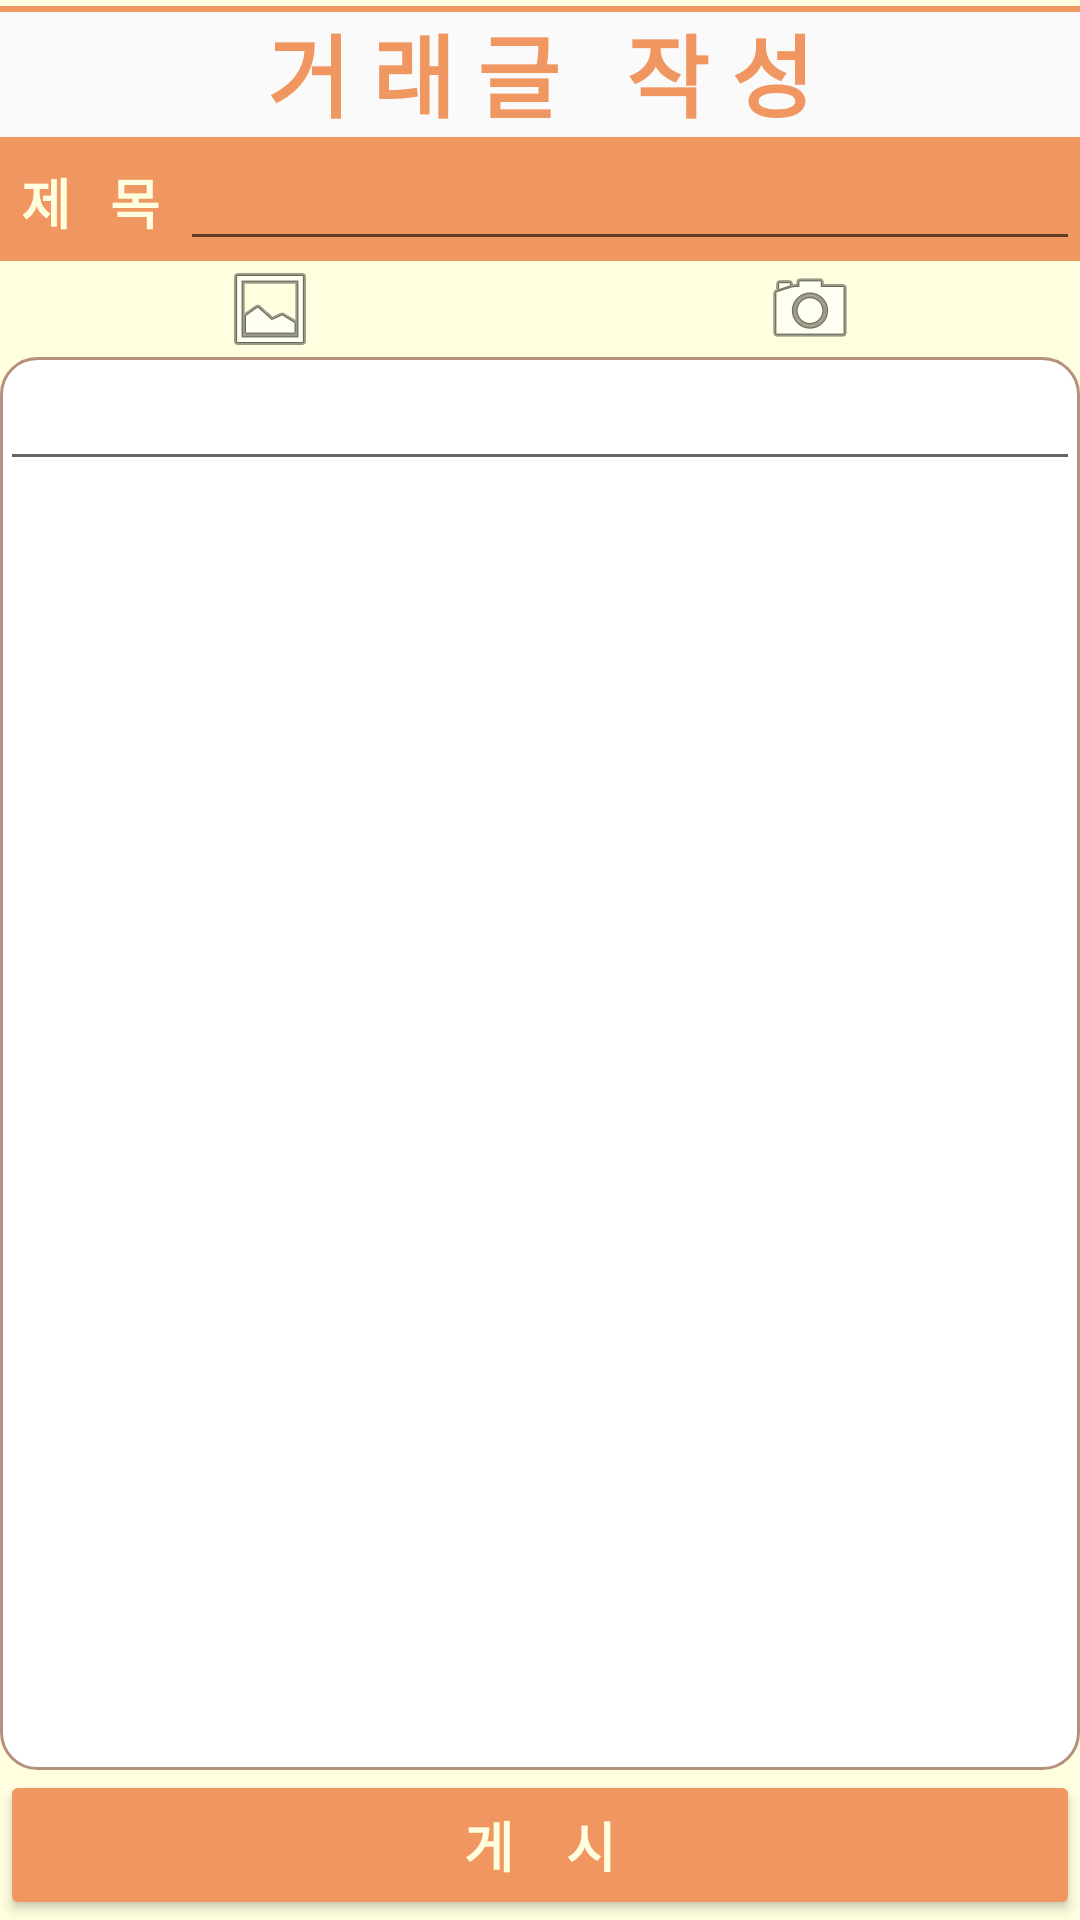

Layout XML and referenced resources for this Android screen:
<!-- AndroidManifest.xml: application theme AppTheme -->
<!-- res/layout/shopfrag.xml -->
<?xml version="1.0" encoding="utf-8"?>
<LinearLayout xmlns:android="http://schemas.android.com/apk/res/android"
    xmlns:app="http://schemas.android.com/apk/res-auto"
    android:layout_width="match_parent"
    android:layout_height="match_parent"
    android:background="#FFFFDF"
    android:orientation="vertical">

    <TextView
        android:layout_width="match_parent"
        android:layout_height="wrap_content"
        android:layout_marginTop="2dp"
        android:background="?android:attr/actionModeSplitBackground"
        android:text="거 래 글   작 성"
        android:textAlignment="center"
        android:textColor="@color/colorPrimaryDark"
        android:textSize="30sp"
        android:textStyle="bold" />

    <TableLayout
        android:layout_width="match_parent"
        android:layout_height="match_parent"
        android:layout_weight="1">

        <TableRow
            android:layout_width="match_parent"
            android:layout_height="match_parent"
            android:background="#F09661">

            <TextView
                android:id="@+id/textView31"
                android:layout_width="0dp"
                android:layout_height="wrap_content"
                android:layout_weight="2"
                android:text="제   목"
                android:textAlignment="center"
                android:textColor="@color/default_bccolor"
                android:textSize="18sp"
                android:textStyle="bold" />

            <EditText
                android:id="@+id/sell_title"
                android:layout_width="match_parent"
                android:layout_height="wrap_content"
                android:layout_weight="3"
                android:ems="10"
                android:inputType="textPersonName" />

        </TableRow>

        <TableRow
            android:layout_width="match_parent"
            android:layout_height="match_parent">

            <LinearLayout
                android:layout_width="match_parent"
                android:layout_height="match_parent"
                android:layout_weight="1"
                android:orientation="horizontal">

                <ImageButton
                    android:id="@+id/sell_gell"
                    android:layout_width="wrap_content"
                    android:layout_height="wrap_content"
                    android:layout_weight="1"
                    android:background="@drawable/button_round"
                    app:srcCompat="@android:drawable/ic_menu_gallery" />

                <ImageButton
                    android:id="@+id/sell_camera"
                    android:layout_width="wrap_content"
                    android:layout_height="wrap_content"
                    android:layout_weight="1"
                    android:background="@drawable/button_round"
                    app:srcCompat="@android:drawable/ic_menu_camera" />

            </LinearLayout>

        </TableRow>

        <TableRow
            android:layout_width="match_parent"
            android:layout_height="match_parent"
            android:layout_weight="1"
            android:background="@drawable/border_round">

            <LinearLayout
                android:layout_width="match_parent"
                android:layout_height="match_parent"
                android:layout_weight="1"
                android:orientation="vertical">

                <ImageView
                    android:id="@+id/sell_show"
                    android:layout_width="wrap_content"
                    android:layout_height="wrap_content"
                    app:srcCompat="@drawable/button_round" />

                <EditText
                    android:id="@+id/editText9"
                    android:layout_width="match_parent"
                    android:layout_height="wrap_content"
                    android:ems="10"
                    android:inputType="textPersonName" />
            </LinearLayout>

        </TableRow>

    </TableLayout>

    <Button
        android:id="@+id/btn_shop2"
        android:layout_width="match_parent"
        android:layout_height="50dp"
        android:layout_gravity="bottom|end"
        android:backgroundTint="#F09661"
        android:text="게    시"
        android:textColor="@color/default_bccolor"
        android:textSize="18sp"
        android:textStyle="bold" />
</LinearLayout>
<!-- resources referenced by this layout -->
<resources>
  <color name="colorPrimaryDark">#F09661</color>
  <color name="default_bccolor">#FFFFDF</color>
  <!-- drawable border_round (drawable) -->
  <?xml version="1.0" encoding="utf-8"?>
  <shape xmlns:android="http://schemas.android.com/apk/res/android"
      android:padding="10dp"
      android:shape="rectangle" >
      <solid android:color="#ffffff" />
      <corners
          android:bottomLeftRadius="12dp"
          android:bottomRightRadius="12dp"
          android:topLeftRadius="12dp"
          android:topRightRadius="12dp" />
      <stroke
          android:width="1dp"
          android:color="#b6907f" />
  </shape>
  <style name="AppTheme" parent="Theme.AppCompat.Light.DarkActionBar">
          
          <item name="colorPrimary">@color/colorPrimary</item>
          <item name="colorPrimaryDark">@color/colorPrimaryDark</item>
          <item name="colorAccent">@color/colorAccent</item>
  
          
          <item name="windowActionBar">false</item>
          <item name="windowNoTitle">true</item>
      </style>
  <color name="colorPrimary">#008577</color>
  <color name="colorAccent">#F09661 </color>
</resources>
